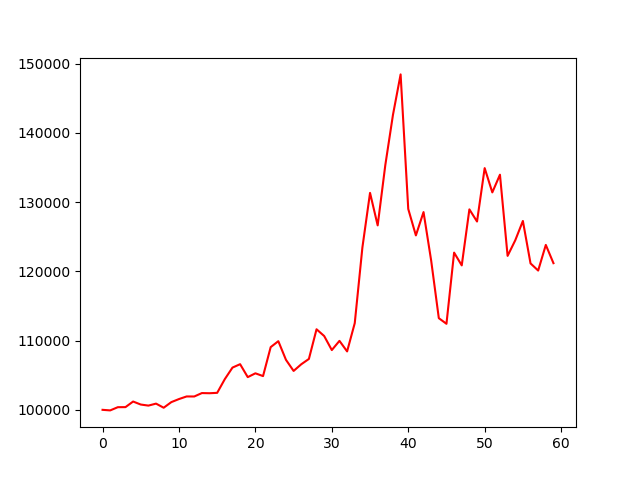

Source data for this figure (header and first rows):
, 0
0, 100000
1, 99919
2, 100382
3, 100391
4, 101199
5, 100765
6, 100612
7, 100897
8, 100305
9, 101115
10, 101556
11, 101932
12, 101928
13, 102421
14, 102398
15, 102455
16, 104438
17, 106100
18, 106592
19, 104724
20, 105274
21, 104873
22, 109056
23, 109916
24, 107223
25, 105618
26, 106581
27, 107349
28, 111635
29, 110661
30, 108632
31, 109962
32, 108437
33, 112517
34, 123439
35, 131335
36, 126636
37, 135357
38, 142600
39, 148444
40, 129008
41, 125192
42, 128561
43, 121548
44, 113239
45, 112426
46, 122705
47, 120860
48, 128951
49, 127197
50, 134910
51, 131403
52, 133959
53, 122235
54, 124481
55, 127278
56, 121147
57, 120115
58, 123817
59, 121181
